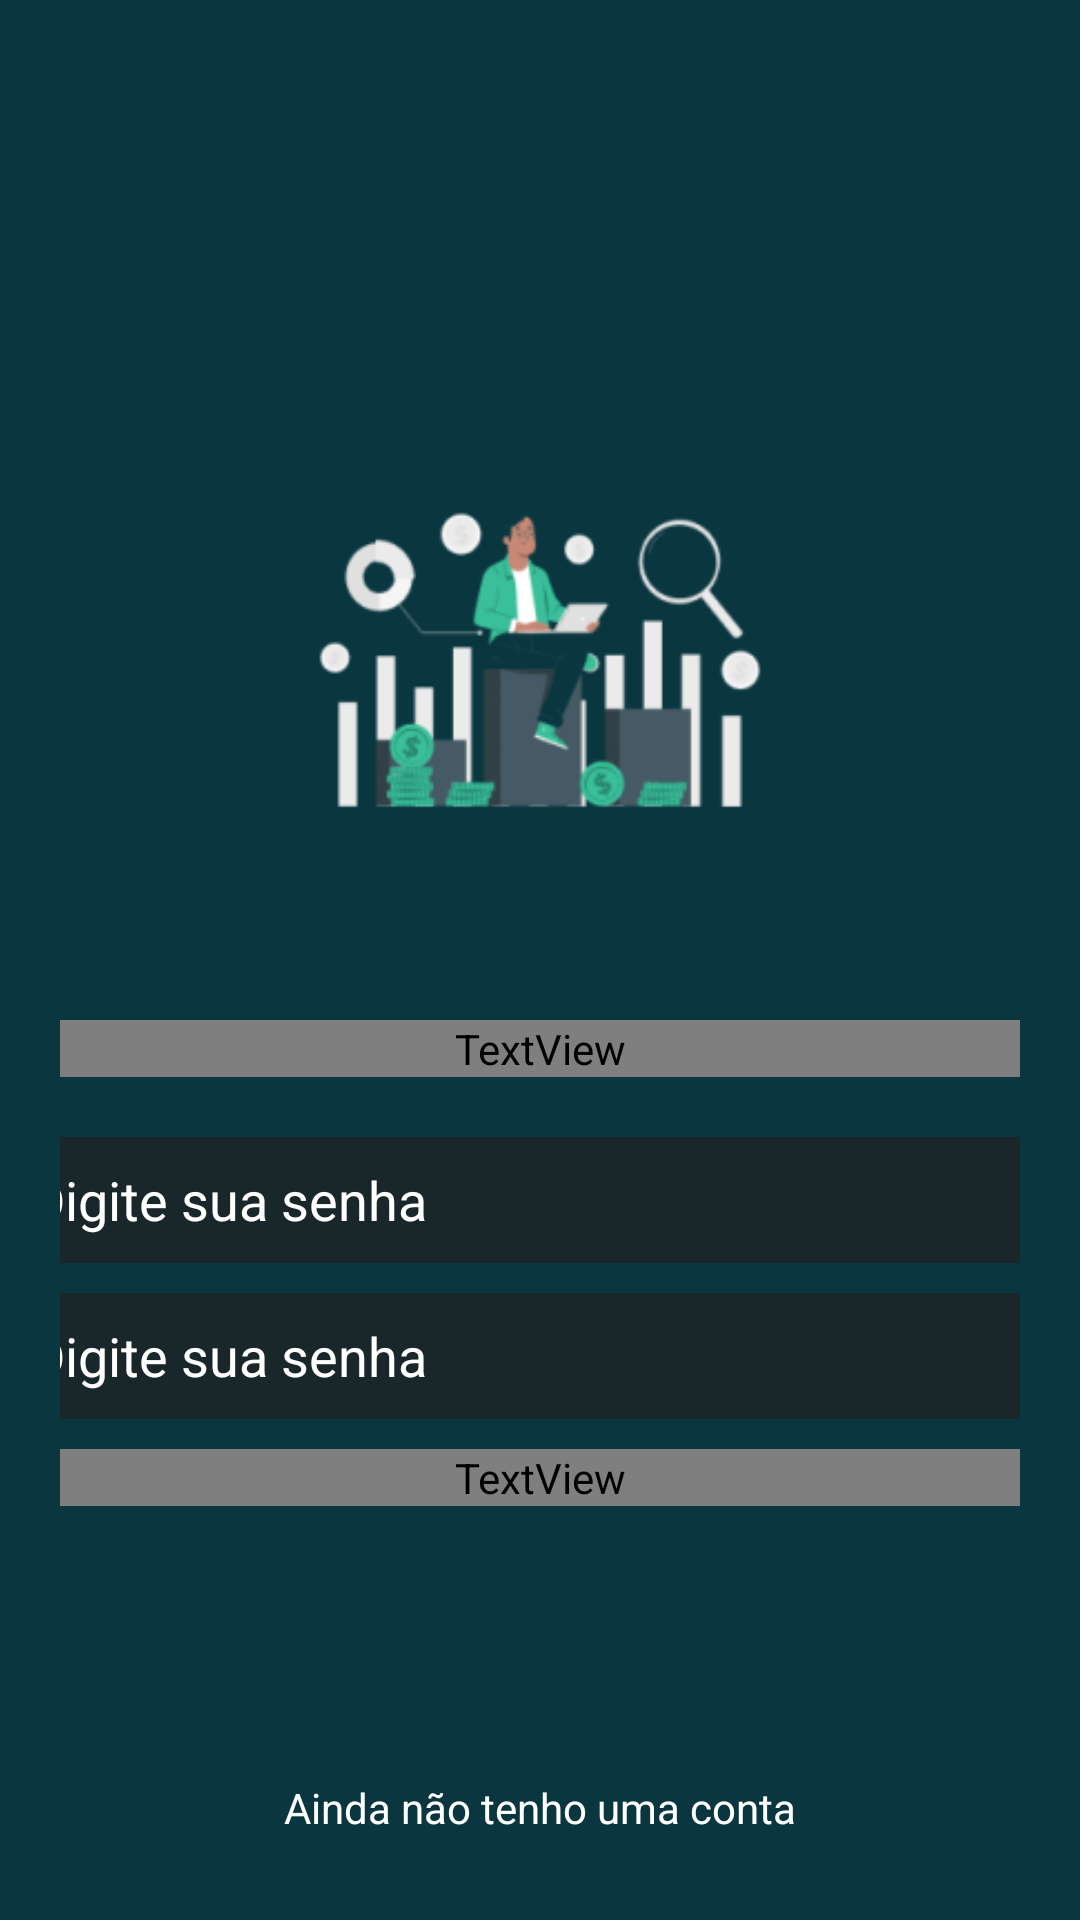

Write the Android layout XML for this screen, with the resource values it uses.
<!-- AndroidManifest.xml: application theme Theme.Upx_contabil -->
<!-- res/layout/activity_main.xml -->
<?xml version="1.0" encoding="utf-8"?>
<LinearLayout xmlns:android="http://schemas.android.com/apk/res/android"
    xmlns:app="http://schemas.android.com/apk/res-auto"
    xmlns:tools="http://schemas.android.com/tools"
    android:id="@+id/main"
    android:layout_width="match_parent"
    android:layout_height="match_parent"
    android:layout_column="@integer/material_motion_duration_long_1"
    android:layout_alignWithParentIfMissing="false"
    android:layout_alignParentStart="false"
    android:layout_alignParentLeft="false"
    android:layout_alignParentTop="false"
    android:layout_alignParentEnd="false"
    android:layout_alignParentRight="false"
    android:layout_alignParentBottom="false"
    android:background="#0A3640"
    android:backgroundTint="#0A3640"
    android:baselineAligned="false"
    android:gravity="center|fill_vertical"
    android:layoutDirection="inherit"
    android:layoutMode="clipBounds"
    android:orientation="vertical"
    android:padding="20dp"
    android:visibility="visible"
    tools:context=".MainActivity">

    <Space
        android:layout_width="match_parent"
        android:layout_height="80dp" />

    <ImageView
        android:id="@+id/img_login"
        android:layout_width="match_parent"
        android:layout_height="240dp"
        app:srcCompat="@mipmap/bookmarks_foreground" />

    <TextView
        android:id="@+id/login_title"
        android:layout_width="match_parent"
        android:layout_height="wrap_content"
        android:fontFamily="@font/lato_bold"
        android:text="Login"
        android:textAlignment="center"
        android:textColor="@color/white"
        android:textSize="32dp"
        />

    <Space
        android:layout_width="match_parent"
        android:layout_height="20dp" />

    <EditText
        android:id="@+id/input_email"
        android:layout_width="360dp"
        android:layout_height="42dp"
        android:background="@color/white"
        android:backgroundTint="#B3212121"
        android:ems="10"
        android:inputType="textEmailAddress"
        android:textColor="#FFFFFF"
        android:paddingLeft="10dp"
        android:hint="Digite sua senha"
        android:textColorHint="@color/white"
        />

    <Space
        android:layout_width="match_parent"
        android:layout_height="10dp" />

    <EditText
        android:id="@+id/input_password"
        android:layout_width="360dp"
        android:layout_height="42dp"
        android:background="@color/white"
        android:backgroundTint="#B3212121"
        android:ems="10"
        android:inputType="textPassword"
        android:paddingLeft="10dp"
        android:hint="Digite sua senha"
        android:textColorHint="@color/white"

        />

    <Space
        android:layout_width="match_parent"
        android:layout_height="10dp" />

    <TextView
        android:id="@+id/link_forgotPass"
        android:layout_width="357dp"
        android:layout_height="wrap_content"
        android:fontFamily="@font/lato_bold"
        android:text="Esqueci minha senha"
        android:textAlignment="textEnd"
        android:textColor="#FFFFFF" />

    <Space
        android:layout_width="match_parent"
        android:layout_height="49dp" />

    <Button
        android:id="@+id/btn_login"
        android:layout_width="200dp"
        android:layout_height="52dp"
        android:layout_weight="1"
        android:backgroundTint="#04BF9D"
        android:text="Entrar"
        app:cornerRadius="8dp" />

    <Space
        android:layout_width="match_parent"
        android:layout_height="42dp" />

    <TextView
        android:id="@+id/link_create"
        android:layout_width="match_parent"
        android:layout_height="wrap_content"
        android:text="Ainda não tenho uma conta"
        android:textAlignment="center"
        android:textColor="#FFFFFF" />

    <TextView
        android:id="@+id/textView3"
        android:layout_width="match_parent"
        android:layout_height="32dp" />

</LinearLayout>
<!-- resources referenced by this layout -->
<resources>
  <!-- mipmap bookmarks_foreground: webp bitmap (mipmap-mdpi, 2924 bytes) -->
  <style name="Theme.Upx_contabil" parent="Base.Theme.Upx_contabil" />
  <style name="Base.Theme.Upx_contabil" parent="Theme.Material3.DayNight.NoActionBar">
          
          
      </style>
  <!-- not gathered from this repository: default colours our renderer supplied (Android Studio template values) -->
  <color name="white">#FFFFFFFF</color>
</resources>
